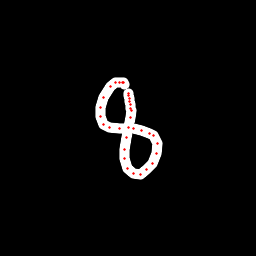

The file beside this chart, header and first rows:
x, y, hover, eod
124.8, 84, 0.0, 0.0
123.6, 83, 0.0, 0.0
122.4, 82.21, 0.0, 0.0
119.3, 82.12, 0.0, 0.0
115.4, 82.86, 0.0, 0.0
110.4, 86.67, 0.0, 0.0
103.8, 97.28, 0.0, 0.0
100.1, 108, 0.0, 0.0
100.5, 116.1, 0.0, 0.0
103.4, 124.3, 0.0, 0.0
109.8, 127.1, 0.0, 0.0
119.2, 128.1, 0.0, 0.0
133.3, 128.4, 0.0, 0.0
141.5, 130.3, 0.0, 0.0
149.9, 133.6, 0.0, 0.0
153.3, 135.4, 0.0, 0.0
157.1, 143.8, 0.0, 0.0
156.6, 153.8, 0.0, 0.0
152.6, 163.1, 0.0, 0.0
147, 169.4, 0.0, 0.0
140.2, 174.2, 0.0, 0.0
133, 173.9, 0.0, 0.0
127.4, 168.3, 0.0, 0.0
124.8, 158.9, 0.0, 0.0
125, 149.2, 0.0, 0.0
126.8, 137.9, 0.0, 0.0
128.8, 127.5, 0.0, 0.0
130.3, 117, 0.0, 0.0
131.1, 110.9, 0.0, 0.0
130.4, 108, 0.0, 0.0
130, 104.2, 0.0, 0.0
129.6, 101.2, 0.0, 0.0
129.8, 98.68, 0.0, 0.0
128.9, 95.87, 0.0, 0.0
128.7, 93.5, 0.0, 1.0
